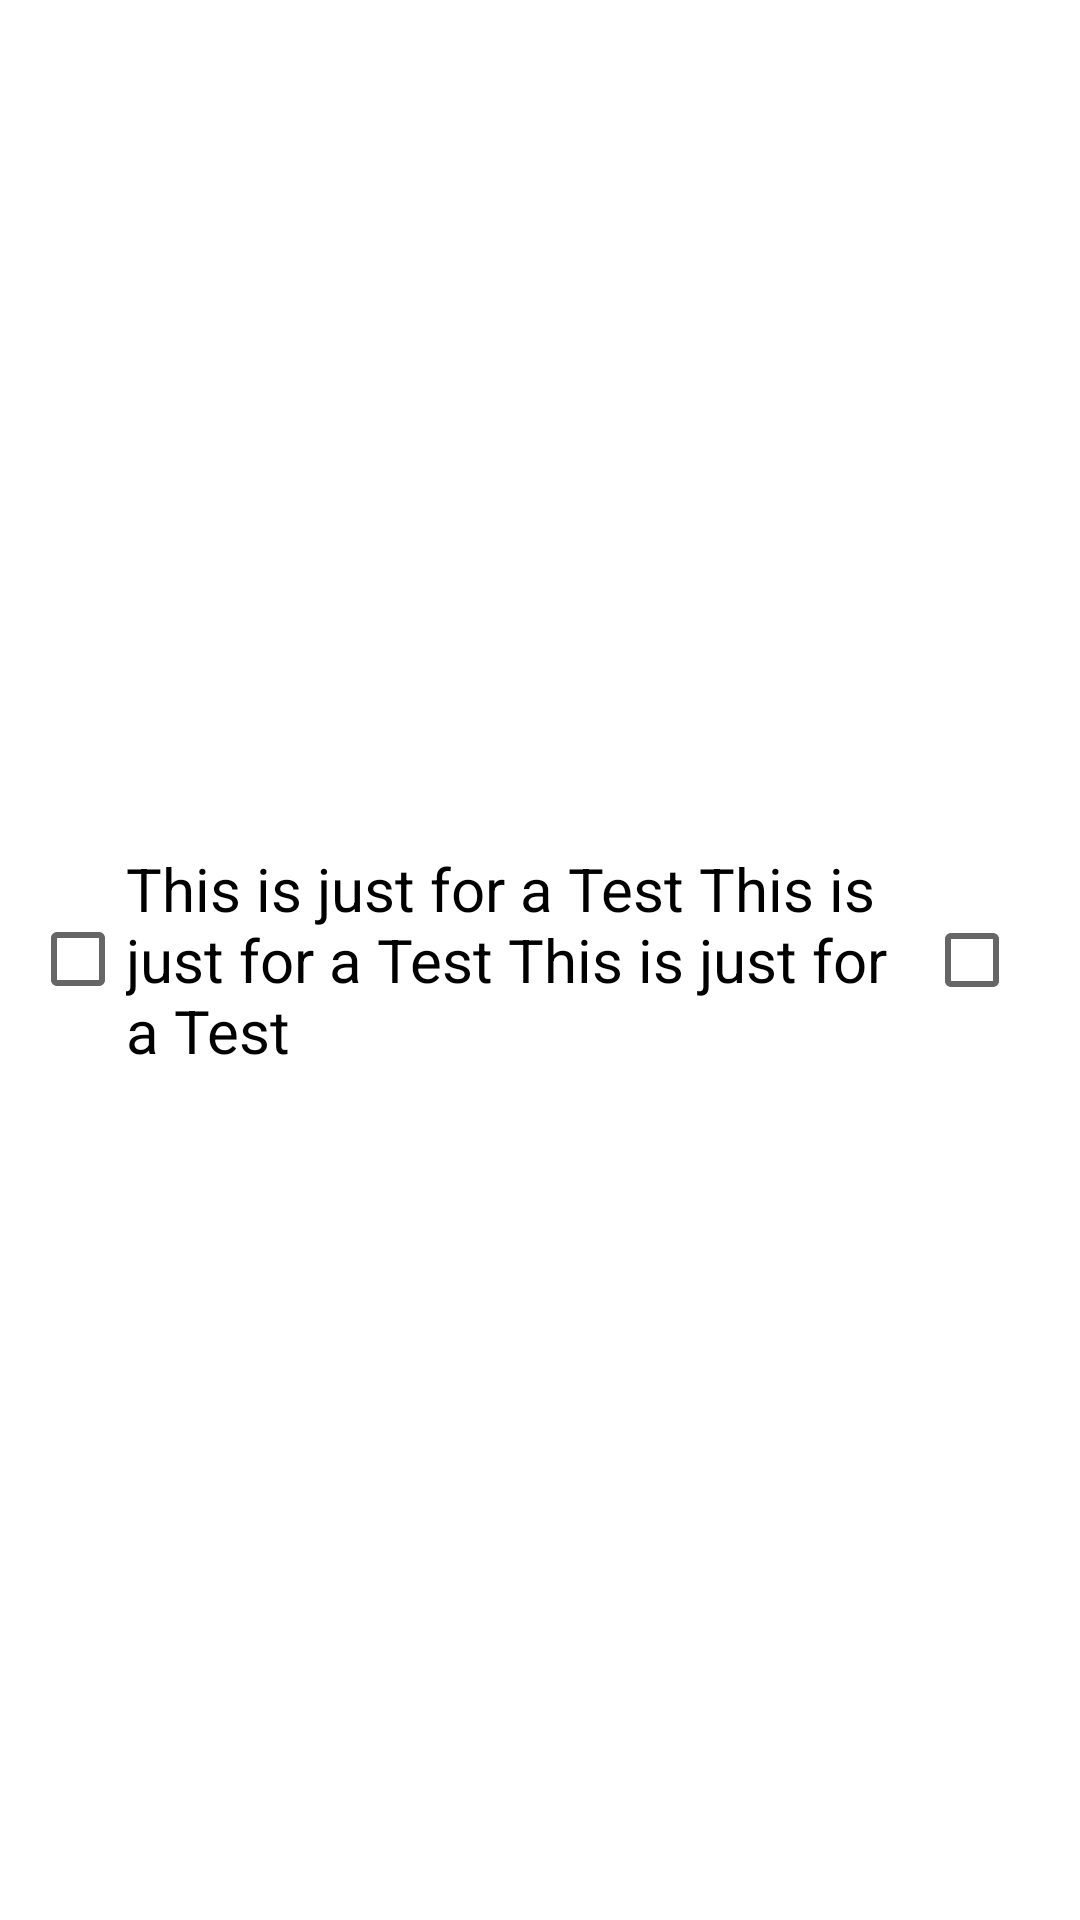

Write the Android layout XML for this screen, with the resource values it uses.
<!-- AndroidManifest.xml: application theme Theme.BagProject -->
<!-- res/layout/check_list_item.xml -->
<?xml version="1.0" encoding="utf-8"?>
<LinearLayout xmlns:android="http://schemas.android.com/apk/res/android"
    android:layout_width="match_parent"
    android:layout_height="wrap_content"
    android:layout_marginStart="5dp"
    android:layout_marginTop="10dp"
    android:layout_marginEnd="5dp"
    android:layout_weight="5"
    android:orientation="horizontal"
    android:padding="10dp"
    android:textAlignment="center">


    <CheckBox
        android:id="@+id/checkbox"
        android:layout_width="0dp"
        android:layout_height="wrap_content"
        android:layout_gravity="center"
        android:layout_weight="5"
        android:text="This is just for a Test This is just for a Test This is just for a Test"
        android:textSize="20dp" />


    <CheckBox
        android:layout_width="0dp"
        android:layout_weight="0.7"
        android:layout_height="wrap_content"
        android:id="@+id/btnDelete"
        android:layout_gravity="center"
        android:background="@drawable/delete_white"
        />


</LinearLayout>
<!-- resources referenced by this layout -->
<resources>
  <style name="Theme.BagProject" parent="Theme.MaterialComponents.Light.DarkActionBar">
          
          <item name="colorPrimary">@color/purple_500</item>
          <item name="colorPrimaryVariant">@color/purple_700</item>
          <item name="colorOnPrimary">@color/white</item>
          
          <item name="colorSecondary">@color/teal_200</item>
          <item name="colorSecondaryVariant">@color/teal_700</item>
          <item name="colorOnSecondary">@color/black</item>
          
          <item name="android:statusBarColor">?attr/colorPrimaryVariant</item>
          
      </style>
  <!-- not gathered from this repository: default colours our renderer supplied (Android Studio template values) -->
  <color name="purple_500">#FF6200EE</color>
  <color name="purple_700">#FF3700B3</color>
  <color name="teal_200">#FF03DAC5</color>
  <color name="teal_700">#FF018786</color>
  <color name="black">#FF000000</color>
  <color name="white">#FFFFFFFF</color>
</resources>
